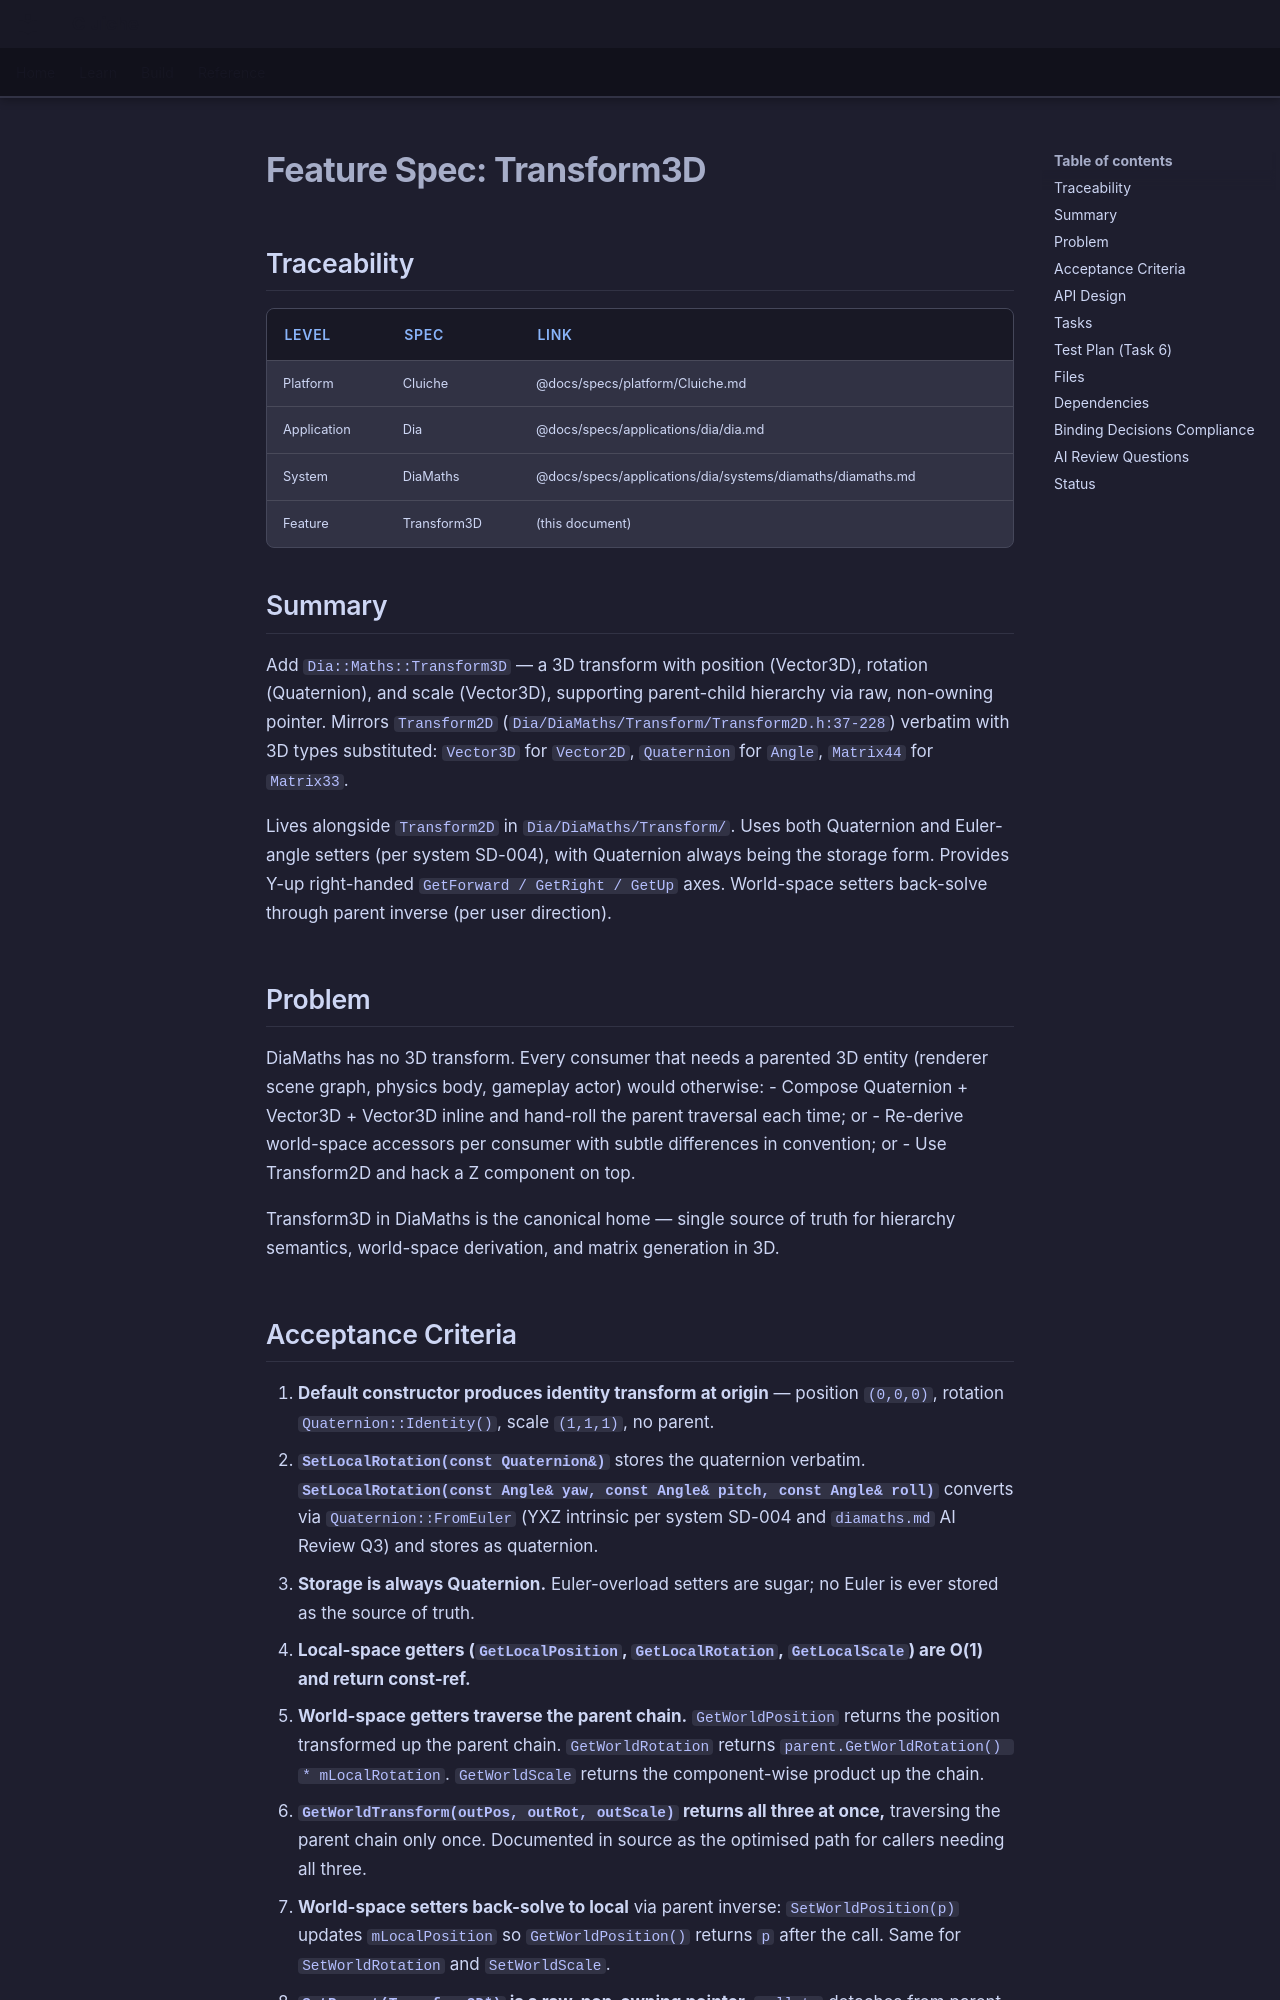

repository: LenihanConor/Cluiche · page: specs/applications/dia/systems/diamaths/transform3d/index.html · generator: mkdocs

# Feature Spec: Transform3D

## Traceability

| Level | Spec | Link |
|-------|------|------|
| Platform | Cluiche | @docs/specs/platform/Cluiche.md |
| Application | Dia | @docs/specs/applications/dia/dia.md |
| System | DiaMaths | @docs/specs/applications/dia/systems/diamaths/diamaths.md |
| Feature | Transform3D | (this document) |

## Summary

Add `Dia::Maths::Transform3D` — a 3D transform with position (Vector3D), rotation (Quaternion), and scale (Vector3D), supporting parent-child hierarchy via raw, non-owning pointer. Mirrors `Transform2D` (`Dia/DiaMaths/Transform/Transform2D.h:37-228`) verbatim with 3D types substituted: `Vector3D` for `Vector2D`, `Quaternion` for `Angle`, `Matrix44` for `Matrix33`.

Lives alongside `Transform2D` in `Dia/DiaMaths/Transform/`. Uses both Quaternion and Euler-angle setters (per system SD-004), with Quaternion always being the storage form. Provides Y-up right-handed `GetForward / GetRight / GetUp` axes. World-space setters back-solve through parent inverse (per user direction).

## Problem

DiaMaths has no 3D transform. Every consumer that needs a parented 3D entity (renderer scene graph, physics body, gameplay actor) would otherwise:
- Compose Quaternion + Vector3D + Vector3D inline and hand-roll the parent traversal each time; or
- Re-derive world-space accessors per consumer with subtle differences in convention; or
- Use Transform2D and hack a Z component on top.

Transform3D in DiaMaths is the canonical home — single source of truth for hierarchy semantics, world-space derivation, and matrix generation in 3D.
